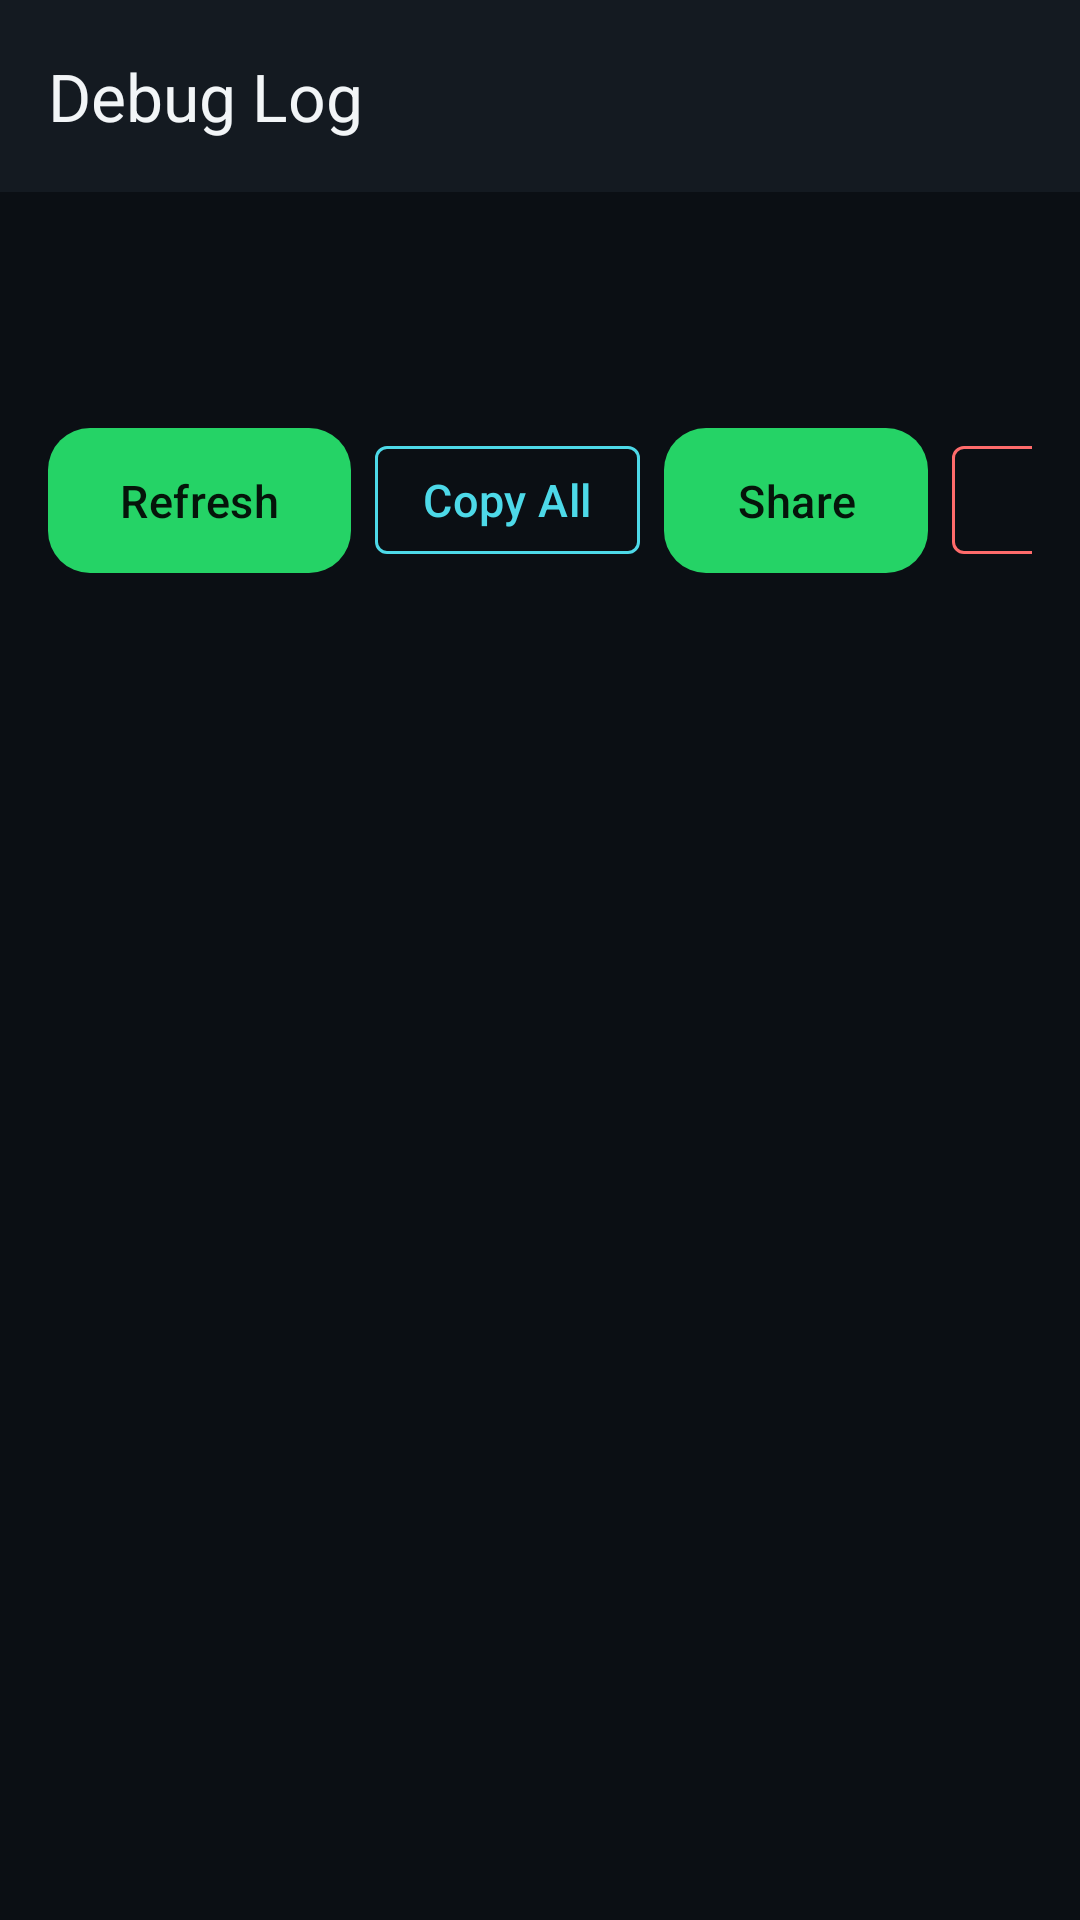

Android layout source for this screen:
<!-- AndroidManifest.xml: application theme Theme.WhatsAppSummarizer -->
<!-- res/layout/activity_debug.xml -->
<?xml version="1.0" encoding="utf-8"?>
<LinearLayout xmlns:android="http://schemas.android.com/apk/res/android"
    xmlns:app="http://schemas.android.com/apk/res-auto"
    android:layout_width="match_parent"
    android:layout_height="match_parent"
    android:orientation="vertical"
    android:background="@color/background_dark">

    <com.google.android.material.appbar.MaterialToolbar
        android:id="@+id/toolbar"
        android:layout_width="match_parent"
        android:layout_height="?attr/actionBarSize"
        android:background="@color/surface_dark"
        app:title="Debug Log"
        app:titleTextColor="@color/text_primary"
        app:navigationIconTint="@color/text_primary" />

    <LinearLayout
        android:layout_width="match_parent"
        android:layout_height="wrap_content"
        android:orientation="horizontal"
        android:padding="16dp"
        android:gravity="center_vertical">

        <TextView
            android:id="@+id/textCount"
            android:layout_width="0dp"
            android:layout_height="wrap_content"
            android:layout_weight="1"
            android:text="0 entries"
            android:textSize="16sp"
            android:textColor="@color/text_primary" />

        <com.google.android.material.button.MaterialButton
            android:id="@+id/buttonRefresh"
            android:layout_width="wrap_content"
            android:layout_height="wrap_content"
            android:text="Refresh"
            android:layout_marginEnd="8dp"
            app:backgroundTint="@color/primary" />

        <com.google.android.material.button.MaterialButton
            android:id="@+id/buttonCopy"
            android:layout_width="wrap_content"
            android:layout_height="wrap_content"
            android:text="Copy All"
            android:layout_marginEnd="8dp"
            style="@style/Widget.MaterialComponents.Button.OutlinedButton"
            android:textColor="@color/accent"
            app:strokeColor="@color/accent" />

        <com.google.android.material.button.MaterialButton
            android:id="@+id/buttonShare"
            android:layout_width="wrap_content"
            android:layout_height="wrap_content"
            android:text="Share"
            android:layout_marginEnd="8dp"
            app:backgroundTint="@color/primary" />

        <com.google.android.material.button.MaterialButton
            android:id="@+id/buttonClear"
            android:layout_width="wrap_content"
            android:layout_height="wrap_content"
            android:text="Clear"
            style="@style/Widget.MaterialComponents.Button.OutlinedButton"
            android:textColor="@color/error"
            app:strokeColor="@color/error" />

    </LinearLayout>

    <androidx.recyclerview.widget.RecyclerView
        android:id="@+id/recyclerViewLogs"
        android:layout_width="match_parent"
        android:layout_height="match_parent"
        android:clipToPadding="false"
        android:padding="8dp" />

</LinearLayout>
<!-- resources referenced by this layout -->
<resources>
  <color name="accent">#FF4DD9E8</color>
  <color name="background_dark">#FF0B0F14</color>
  <color name="error">#FFFF6B6B</color>
  <color name="primary">#FF25D366</color>
  <color name="surface_dark">#FF141A21</color>
  <color name="text_primary">#FFF2F5F7</color>
  <color name="primary_dark">#FF1DA851</color>
  <color name="on_primary">#FF05140A</color>
  <color name="primary_container">#FF11351F</color>
  <color name="black">#FF000000</color>
  <color name="accent_container">#FF10333A</color>
  <color name="surface_variant">#FF1D252E</color>
  <color name="text_secondary">#FF9AA8B5</color>
  <color name="outline">#FF2F3B47</color>
  <color name="divider">#FF232D38</color>
  <color name="white">#FFFFFFFF</color>
  <color name="error_container">#FF3A1618</color>
  <color name="text_hint">#FF6B7A88</color>
  <color name="surface_high">#FF26303B</color>
  <style name="Card.Summarizer" parent="Widget.Material3.CardView.Filled">
          <item name="cardBackgroundColor">@color/surface_dark</item>
          <item name="cardCornerRadius">20dp</item>
          <item name="cardElevation">0dp</item>
          <item name="strokeColor">@color/divider</item>
          <item name="strokeWidth">1dp</item>
      </style>
  <style name="Button.Summarizer" parent="Widget.Material3.Button">
          <item name="cornerRadius">14dp</item>
          <item name="android:paddingTop">14dp</item>
          <item name="android:paddingBottom">14dp</item>
          <item name="android:textSize">15sp</item>
          <item name="android:textAllCaps">false</item>
          <item name="android:letterSpacing">0.01</item>
      </style>
  <style name="Toolbar.Summarizer" parent="Widget.Material3.Toolbar">
          <item name="android:background">@color/background_dark</item>
          <item name="titleTextColor">@color/text_primary</item>
          <item name="subtitleTextColor">@color/text_secondary</item>
          <item name="navigationIconTint">@color/text_primary</item>
      </style>
</resources>
